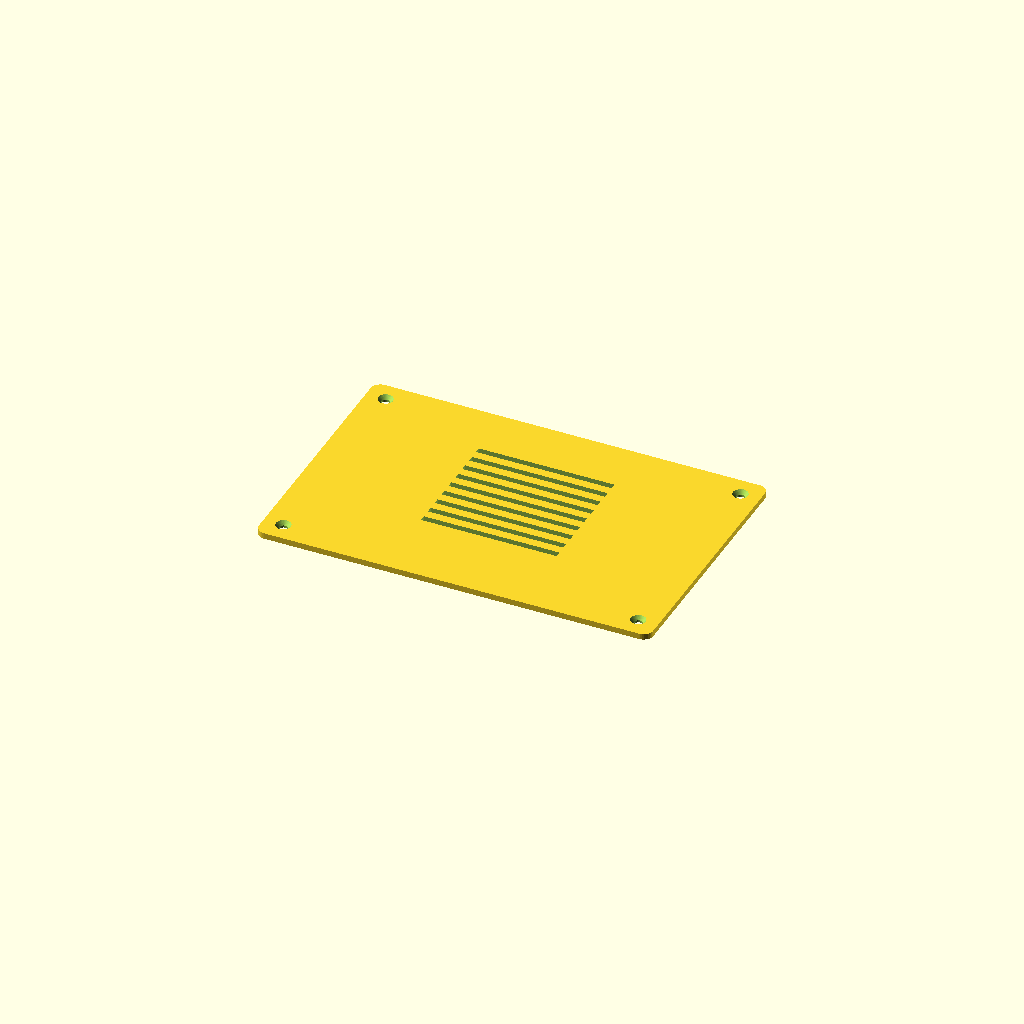
Cell 1: rendered with the file's own defaults.
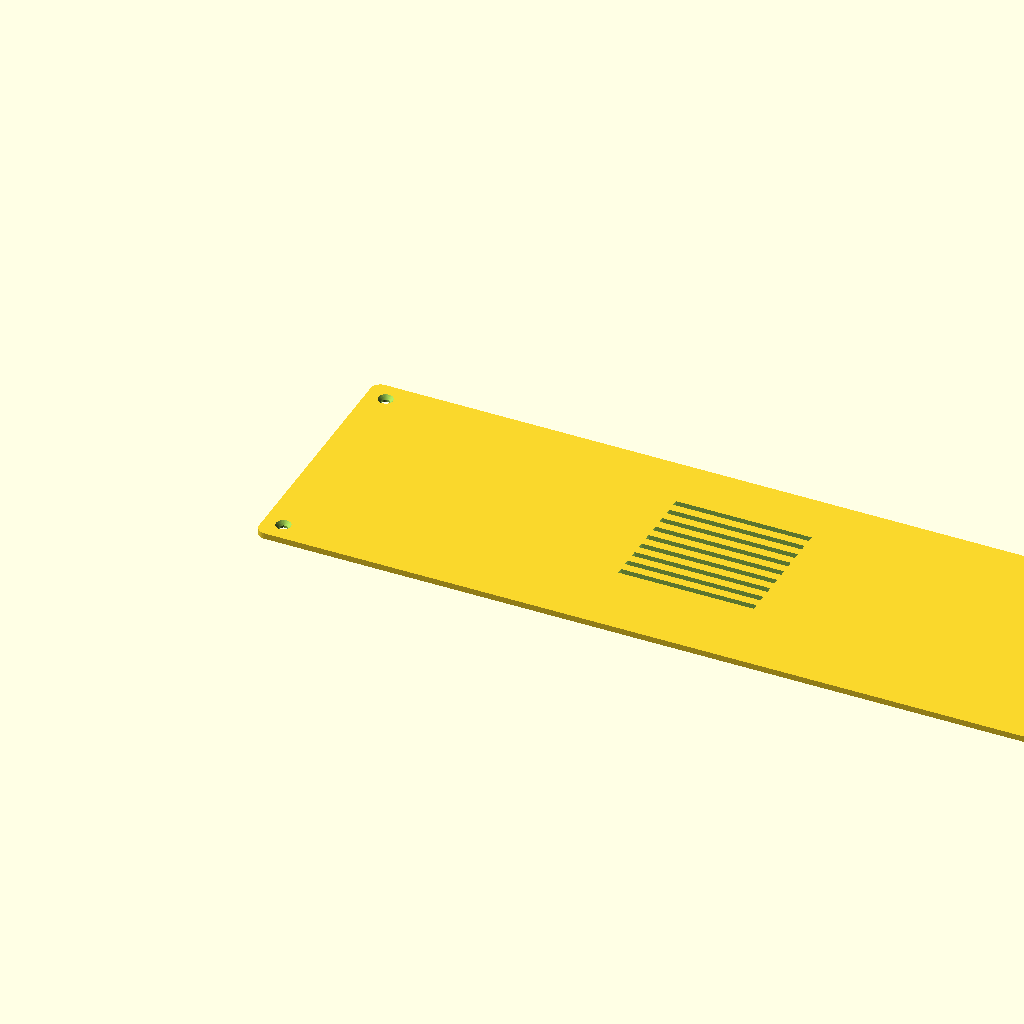
Cell 2 — satelite_w set to 320, the other parameters unchanged.
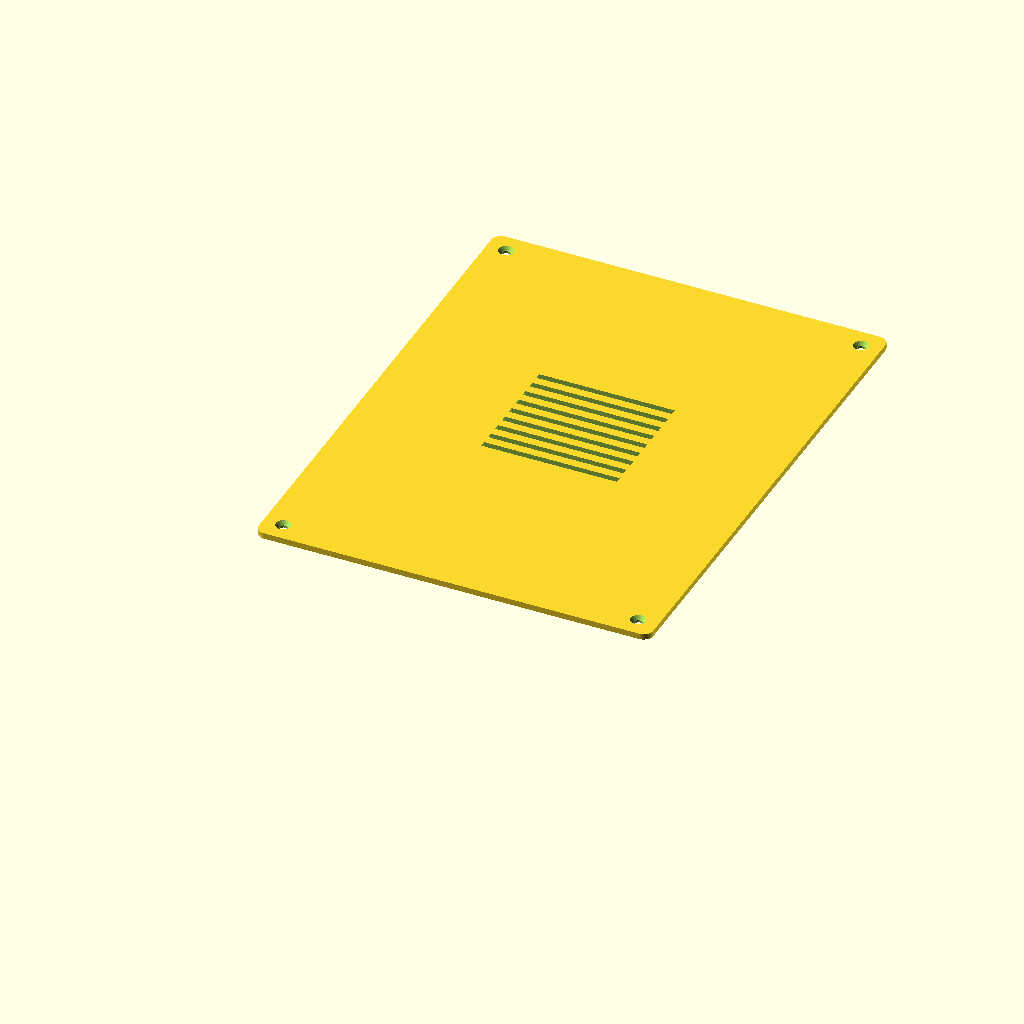
Cell 3: satelite_d = 210 (everything else at default).
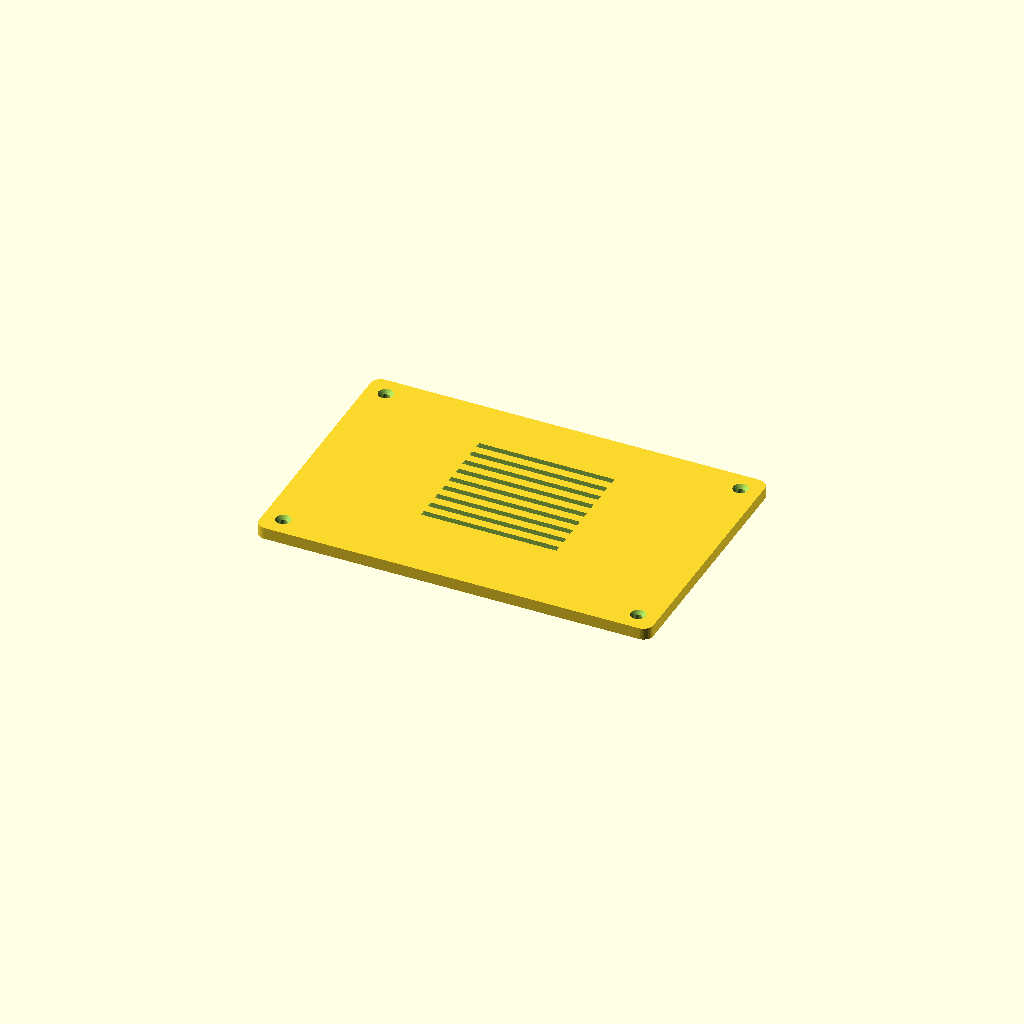
Cell 4: espessura_tampa = 4.8 (everything else at default).
One fixed orthographic camera (rotation 55°, 0°, 25°; colour scheme Cornfield) for every cell.
The OpenSCAD source (cad_3d/tampa_inferior_satelite.scad):
// =============================================================================
// J.A.R.V.I.S. - TAMPA INFERIOR / BASE DO CONSOLE SATÉLITE (160 x 105 mm)
// =============================================================================
// Fechamento da base com furos M3, ventilação do ESP32-S3 e pés de silicone
// =============================================================================

$fn = 35;

satelite_w = 160.0;
satelite_d = 105.0;
espessura_tampa = 2.4;

difference() {
    // Placa base com cantos arredondados
    hull() {
        translate([4, 4, 0]) cylinder(r=4, h=espessura_tampa);
        translate([satelite_w - 4, 4, 0]) cylinder(r=4, h=espessura_tampa);
        translate([satelite_w - 4, satelite_d - 4, 0]) cylinder(r=4, h=espessura_tampa);
        translate([4, satelite_d - 4, 0]) cylinder(r=4, h=espessura_tampa);
    }

    // 4 Furos escareados para parafusos M3 nos cantos
    for (pos = [[8, 8], [satelite_w - 8, 8], [satelite_w - 8, satelite_d - 8], [8, satelite_d - 8]]) {
        translate([pos[0], pos[1], -0.5]) {
            cylinder(d=3.4, h=espessura_tampa + 1);
            translate([0, 0, espessura_tampa - 1.0])
                cylinder(d1=3.4, d2=6.2, h=1.6);
        }
    }

    // Grelha de ventilação central (Fluxo térmico do ESP32-S3)
    translate([satelite_w/2, satelite_d/2 + 5, 0]) {
        for (i = [-4 : 4]) {
            translate([0, i * 6, espessura_tampa/2])
                cube([55, 2.5, espessura_tampa + 1], center=true);
        }
    }

    // Rebaixos circulares para pés de borracha/silicone (Ø 8mm)
    for (pe = [[14, 14], [satelite_w - 14, 14], [satelite_w - 14, satelite_d - 14], [14, satelite_d - 14]]) {
        translate([pe[0], pe[1], -0.1])
            cylinder(d=8.2, h=0.8);
    }
}
Parameter table extracted from the source (name, type, default, range or options):
satelite_w: number, default 160
satelite_d: number, default 105
espessura_tampa: number, default 2.4
